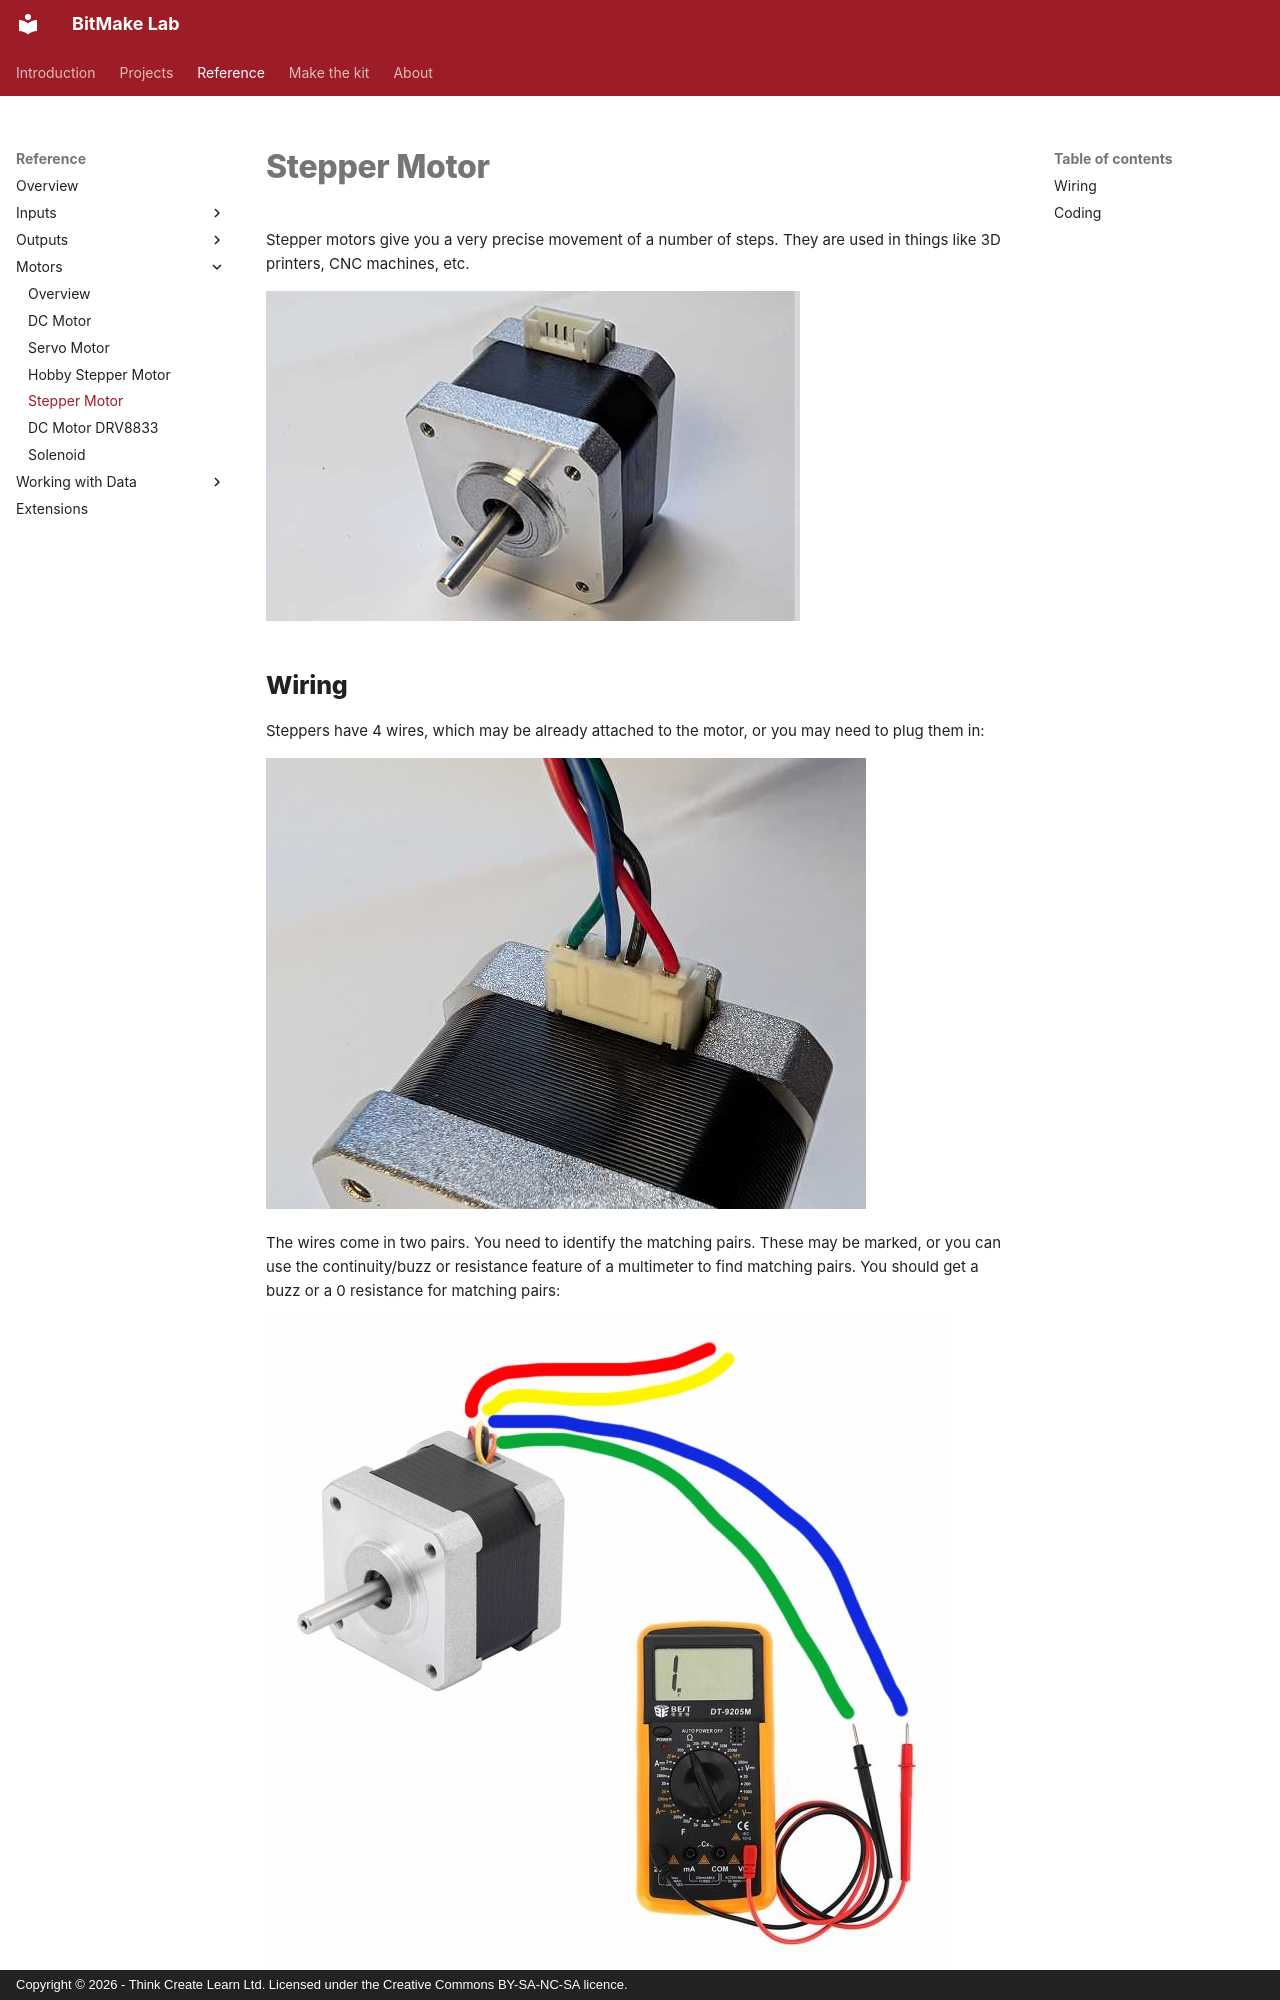

repository: lewfer/Website-BitMakeLab · page: reference/motors/stepper-motor/index.html · generator: mkdocs · copyright: Copyright © 2026 - Think Create Learn Ltd. Licensed under the Creative Commons BY-SA-NC-SA licence.

Stepper motors give you a very precise movement of a number of steps. They are used in things like 3D printers, CNC machines, etc.

![Stepper](index.jpg)

## Wiring
Steppers have 4 wires, which may be already attached to the motor, or you may need to plug them in:

![Connect cable](cable-connect.jpg)

The wires come in two pairs.  You need to identify the matching pairs.  These may be marked, or you can use the continuity/buzz or resistance feature of a multimeter to find matching pairs.  You should get a buzz or a 0 resistance for matching pairs:

![Detecting pairs](find-pair.jpg)
